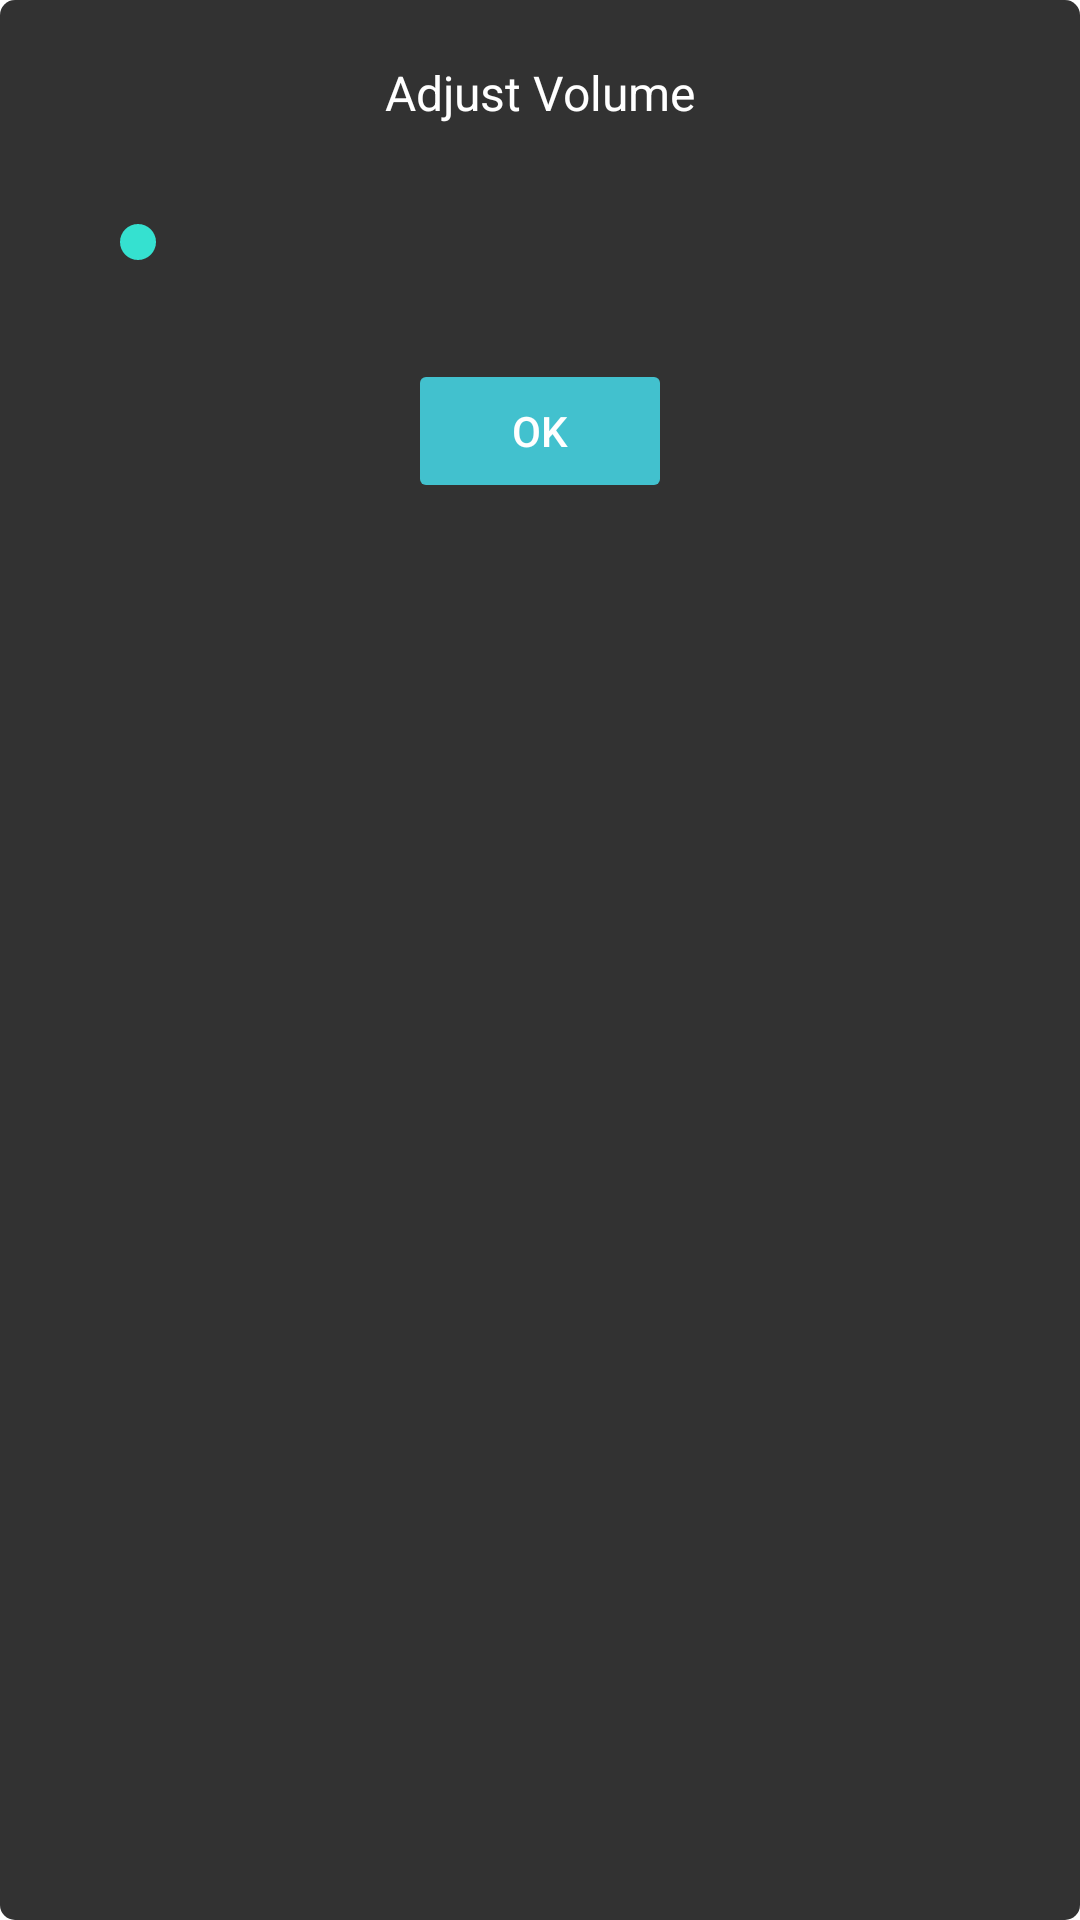

The Android layout XML behind this screen, and the referenced resources:
<!-- AndroidManifest.xml: application theme Theme.VOXPersonalAssistant -->
<!-- res/layout/volume_dialogue.xml -->
<?xml version="1.0" encoding="utf-8"?>
<RelativeLayout xmlns:android="http://schemas.android.com/apk/res/android"
    xmlns:app="http://schemas.android.com/apk/res-auto"
    xmlns:tools="http://schemas.android.com/tools"
    android:layout_width="match_parent"
    android:layout_height="wrap_content"
    android:background="@drawable/background__"
    android:alpha="0.8">


    <TextView
        android:id="@+id/text_vol"
        android:layout_width="wrap_content"
        android:layout_height="wrap_content"
        android:layout_centerHorizontal="true"
        android:layout_marginTop="20dp"
        android:text="Adjust Volume"
        android:textColor="#fff"
        android:textSize="16sp"
        />

    <SeekBar
        android:id="@+id/sound_seeker"
        android:layout_width="300dp"
        android:backgroundTint="@color/yellow"
        android:layout_marginTop="30dp"
        android:layout_height="wrap_content"
        android:layout_below="@+id/text_vol"
        android:layout_centerHorizontal="true"

        />



    <Button
        android:id="@+id/Sound_button"
        android:layout_width="wrap_content"
        android:layout_height="wrap_content"
        android:text="OK"
        android:layout_marginTop="30dp"
        android:layout_centerHorizontal="true"
        android:layout_below="@+id/sound_seeker"
        android:textAllCaps="false"
        android:backgroundTint="@color/notification"
        android:textColor="@android:color/white"/>


</RelativeLayout>
<!-- resources referenced by this layout -->
<resources>
  <color name="notification">#13B2C3</color>
  <color name="yellow">#FFFF00</color>
  <!-- drawable background__ (drawable) -->
  <?xml version="1.0" encoding="utf-8"?>
  <shape xmlns:android="http://schemas.android.com/apk/res/android"
      android:shape="rectangle">
  
      <solid android:color="@android:color/black" />
  
      <corners android:radius="5sp" />
  
  </shape>
  <style name="Theme.VOXPersonalAssistant" parent="Theme.MaterialComponents.DayNight.NoActionBar">
          
          <item name="colorPrimary">@color/purple_500</item>
          <item name="colorPrimaryVariant">@color/purple_700</item>
          <item name="colorOnPrimary">@color/white</item>
          
          <item name="colorSecondary">@color/teal_200</item>
          <item name="colorSecondaryVariant">@color/teal_700</item>
          <item name="colorOnSecondary">@color/black</item>
          
          <item name="android:statusBarColor" tools:targetApi="l">@color/black</item>
          
          <item name="android:windowAnimationStyle">@style/animation</item>
      </style>
  <color name="purple_500">#FF6200EE</color>
  <color name="purple_700">#FF3700B3</color>
  <color name="white">#FFFFFFFF</color>
  <color name="teal_200">#FF03DAC5</color>
  <color name="teal_700">#FF018786</color>
  <color name="black">#FF000000</color>
  <style name="animation">
          <item name="android:windowEnterAnimation">@android:anim/fade_in</item>
          <item name="android:windowExitAnimation">@android:anim/fade_out</item>
      </style>
</resources>
